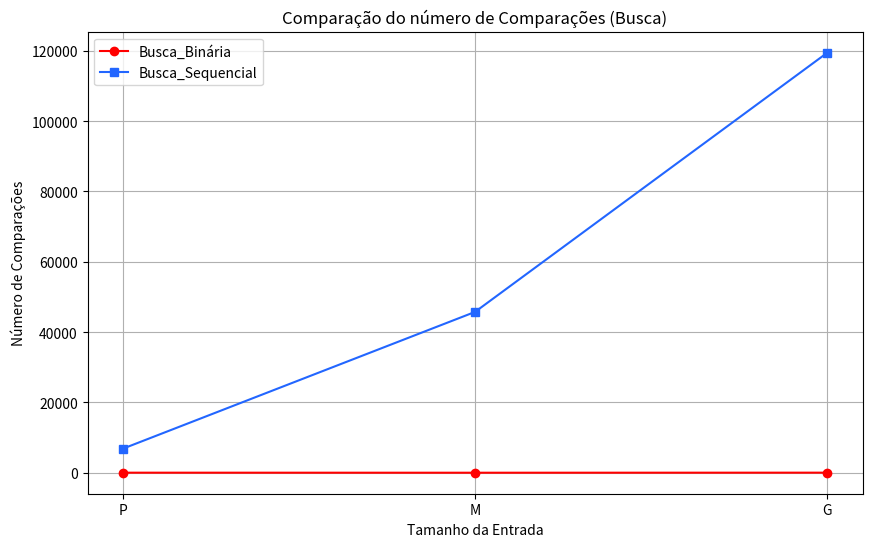

Generate this figure with matplotlib:
import matplotlib.pyplot as plt

tamanho = ["P", "M", "G"]

# Comparações exatas extraídas da descrição
BuscaBinaria = [13, 1, 18]
BuscaSequencial = [6822, 45733, 119449]

plt.figure(figsize=(10, 6))

plt.plot(tamanho, BuscaBinaria, color='#ff0000', marker='o', label='Busca_Binária')
plt.plot(tamanho, BuscaSequencial, color='#2266ff', marker='s', label='Busca_Sequencial')

plt.title("Comparação do número de Comparações (Busca)")
plt.xlabel("Tamanho da Entrada")
plt.ylabel("Número de Comparações")
plt.legend()
plt.grid(True)
plt.show()
